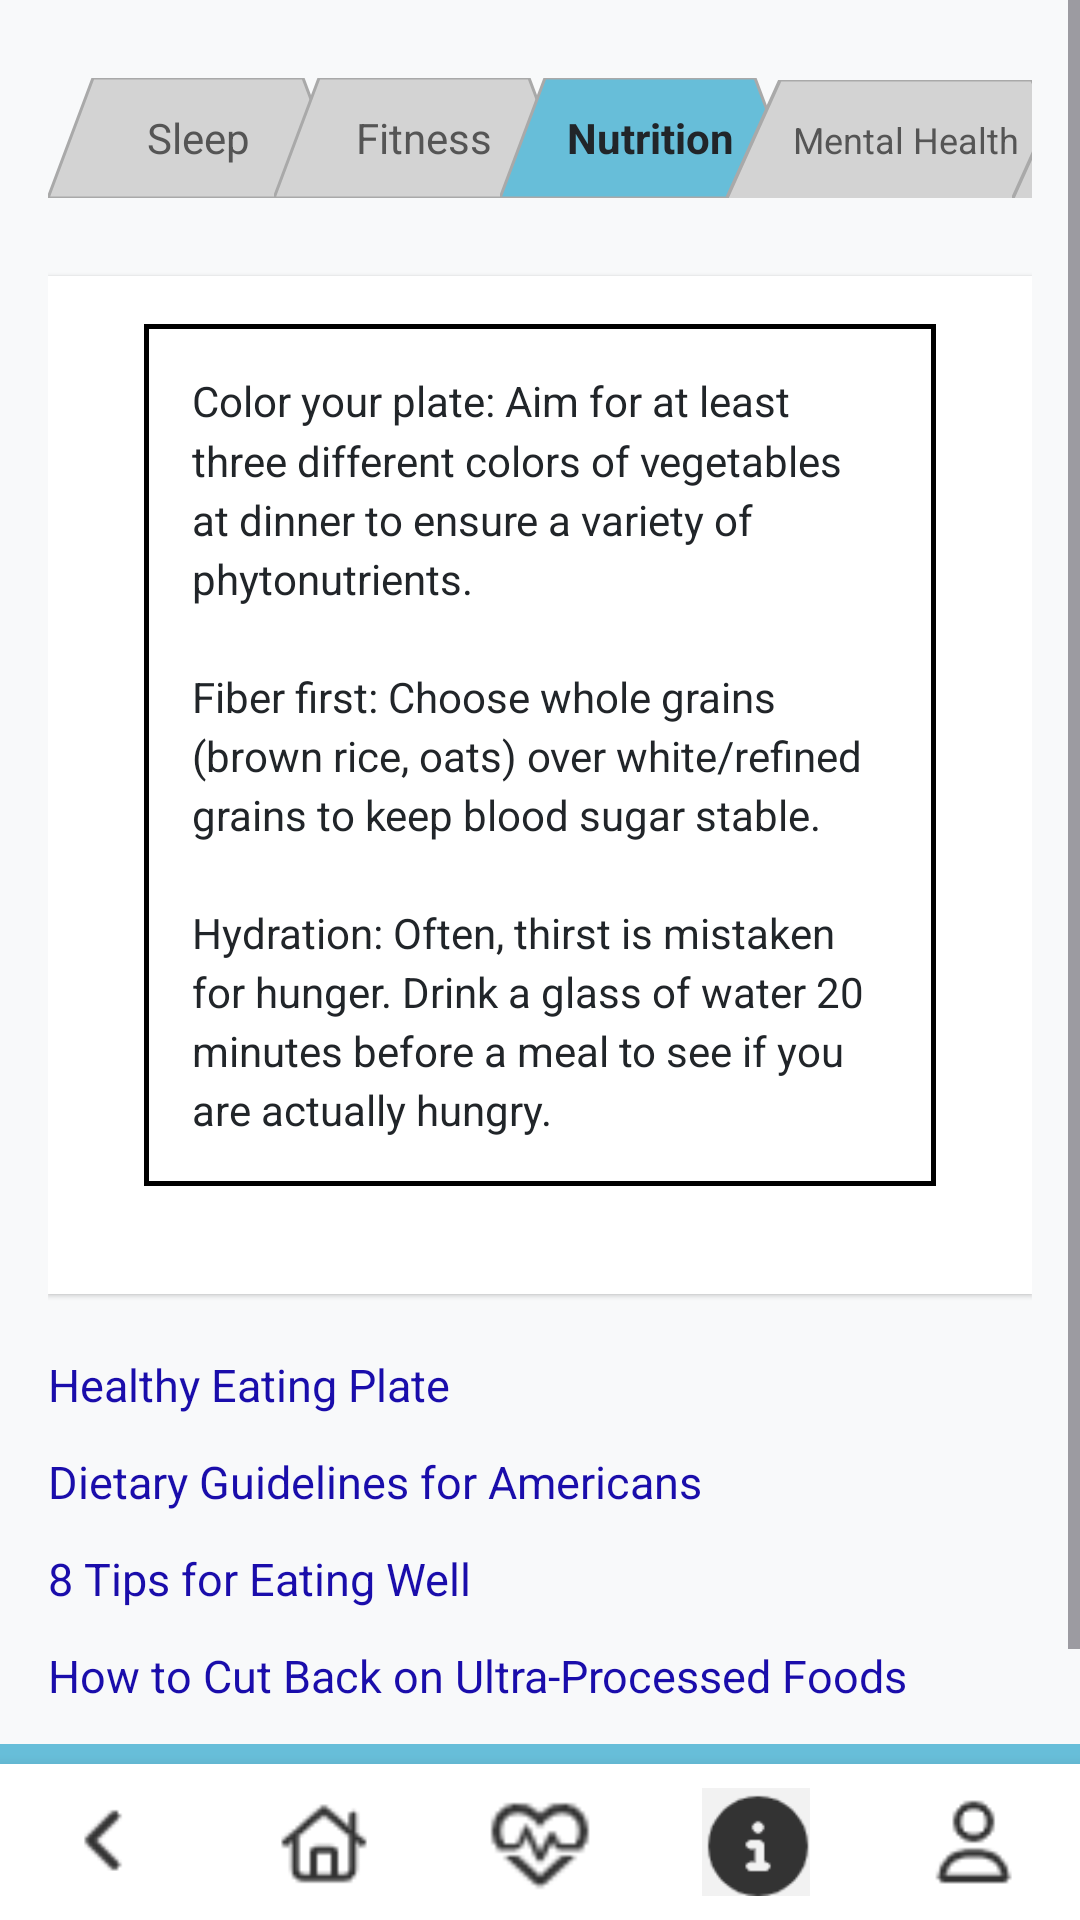

Reconstruct the res/layout file that produces this screen, plus the resources it refers to.
<!-- AndroidManifest.xml: application theme Theme.MAG01Y26 -->
<!-- res/layout/activity_nutrition_info.xml -->
<?xml version="1.0" encoding="utf-8"?>
<RelativeLayout xmlns:android="http://schemas.android.com/apk/res/android"
    xmlns:app="http://schemas.android.com/apk/res-auto"
    android:layout_width="match_parent"
    android:layout_height="match_parent"
    android:background="#F8F9FA"
    android:fitsSystemWindows="true"
    android:id="@+id/nutritionXML">

    <ScrollView
        android:layout_width="match_parent"
        android:layout_height="match_parent"
        android:layout_above="@id/bottomNavigationBar"
        android:fillViewport="true">

        <LinearLayout
            android:layout_width="match_parent"
            android:layout_height="wrap_content"
            android:orientation="vertical"
            android:padding="16dp">

            <HorizontalScrollView
                android:layout_width="match_parent"
                android:layout_height="wrap_content"
                android:scrollbars="none"
                android:layout_marginBottom="16dp">

                <LinearLayout
                    android:layout_width="match_parent"
                    android:layout_height="wrap_content"
                    android:orientation="horizontal"
                    android:gravity="center_horizontal"
                    android:paddingTop="10dp"
                    android:paddingBottom="10dp">


                    <TextView
                        android:id="@+id/btn_sleep"
                        android:layout_width="100dp"
                        android:layout_height="40dp"
                        android:text="@string/Sleep"
                        android:textColor="#555555"
                        android:gravity="center"
                        android:background="@drawable/tab_gray" />


                    <TextView
                        android:id="@+id/btn_fitness"
                        android:layout_width="100dp"
                        android:layout_height="40dp"
                        android:layout_marginLeft="-25dp"
                        android:text="@string/Fitness"
                        android:textColor="#555555"
                        android:gravity="center"
                        android:background="@drawable/tab_gray" />


                    <TextView
                        android:id="@+id/btn_nutrition"
                        android:layout_width="100dp"
                        android:layout_height="40dp"
                        android:layout_marginLeft="-25dp"
                        android:text="@string/Nutrition"
                        android:textColor="#212529"
                        android:textStyle="bold"
                        android:gravity="center"
                        android:background="@drawable/tab_style_selected" />


                    <TextView
                        android:id="@+id/btn_mental_health"
                        android:layout_width="120dp"
                        android:layout_height="40dp"
                        android:layout_marginLeft="-25dp"
                        android:text="@string/Mental_Health"
                        android:textColor="#555555"
                        android:gravity="center"
                        android:textSize="12sp"
                        android:background="@drawable/tab_gray" />


                    <TextView
                        android:id="@+id/btn_smoking"
                        android:layout_width="120dp"
                        android:layout_height="40dp"
                        android:layout_marginLeft="-25dp"
                        android:text="@string/Smoking_tab"
                        android:textColor="#555555"
                        android:gravity="center"
                        android:textSize="12sp"
                        android:background="@drawable/tab_gray" />


                    <TextView
                        android:id="@+id/btn_alcohol"
                        android:layout_width="120dp"
                        android:layout_height="40dp"
                        android:layout_marginLeft="-25dp"
                        android:text="@string/Alcohol"
                        android:textColor="#555555"
                        android:gravity="center"
                        android:textSize="12sp"
                        android:background="@drawable/tab_gray" />

                </LinearLayout>
            </HorizontalScrollView>


            <LinearLayout
                android:layout_width="match_parent"
                android:layout_height="wrap_content"
                android:orientation="vertical"
                android:background="@android:color/white"
                android:padding="16dp"
                android:elevation="1dp"
                android:layout_marginBottom="20dp">

                <com.google.android.material.card.MaterialCardView
                    android:layout_width="match_parent"
                    android:layout_height="wrap_content"
                    android:layout_marginLeft="16dp"
                    android:layout_marginRight="16dp"
                    android:layout_marginBottom="20dp"
                    app:cardBackgroundColor="@android:color/white"
                    app:cardCornerRadius="0dp"
                    app:cardElevation="0dp"
                    app:strokeColor="@android:color/black"
                    app:strokeWidth="1.5dp">

                    <TextView
                        android:layout_width="match_parent"
                        android:layout_height="wrap_content"
                        android:text="@string/Nutrition_Info"
                        android:textColor="#212529"
                        android:textSize="14sp"
                        android:lineSpacingMultiplier="1.2"
                        android:padding="16dp" />

                </com.google.android.material.card.MaterialCardView>
            </LinearLayout>


            <TextView
                android:id="@+id/link1"
                android:layout_width="match_parent"
                android:layout_height="wrap_content"
                android:text="@string/Healthy_Eating"
                android:textColor="#1A0DAB"
                android:textSize="15sp"
                android:autoLink="all"
                android:layout_marginBottom="12dp" />

            <TextView
                android:id="@+id/link2"
                android:layout_width="match_parent"
                android:layout_height="wrap_content"
                android:text="@string/dietary"
                android:textColor="#1A0DAB"
                android:textSize="15sp"
                android:layout_marginBottom="12dp" />

            <TextView
                android:id="@+id/link3"
                android:layout_width="match_parent"
                android:layout_height="wrap_content"
                android:text="@string/well_eating"
                android:textColor="#1A0DAB"
                android:textSize="15sp"
                android:layout_marginBottom="12dp" />

            <TextView
                android:id="@+id/link4"
                android:layout_width="match_parent"
                android:layout_height="wrap_content"
                android:text="@string/processed_food"
                android:textColor="#1A0DAB"
                android:textSize="15sp"
                android:layout_marginBottom="12dp" />

            <TextView
                android:id="@+id/link5"
                android:layout_width="match_parent"
                android:layout_height="wrap_content"
                android:text="@string/Nutrition_label"
                android:textColor="#1A0DAB"
                android:textSize="15sp"
                android:layout_marginBottom="12dp" />

        </LinearLayout>
    </ScrollView>

    <include layout="@layout/layout_blue_divider" />
    <LinearLayout
        android:id="@+id/bottomNavigationBar"
        android:layout_width="match_parent"
        android:layout_height="wrap_content"
        android:layout_alignParentBottom="true"
        android:orientation="horizontal"
        android:background="#FFFFFF"
        android:paddingTop="8dp"
        android:paddingBottom="8dp"
        android:elevation="8dp"
        android:weightSum="5">

        <ImageView
            android:id="@+id/btnBack"
            android:layout_width="0dp"
            android:layout_height="36dp"
            android:layout_weight="1"
            android:src="@drawable/ic_back"
            android:contentDescription="Back" />

        <ImageView
            android:id="@+id/btnHome"
            android:layout_width="0dp"
            android:layout_height="36dp"
            android:layout_weight="1"
            android:src="@drawable/ic_home"
            android:contentDescription="Home" />

        <ImageView
            android:id="@+id/btnHeart"
            android:layout_width="0dp"
            android:layout_height="36dp"
            android:layout_weight="1"
            android:src="@drawable/ic_simulation"
            android:contentDescription="Simulation" />

        <ImageView
            android:id="@+id/btnInfo"
            android:layout_width="0dp"
            android:layout_height="36dp"
            android:layout_weight="1"
            android:src="@drawable/ic_info_selected"
            android:contentDescription="Info" />

        <ImageView
            android:id="@+id/btnProfile"
            android:layout_width="0dp"
            android:layout_height="36dp"
            android:layout_weight="1"
            android:src="@drawable/ic_profile"
            android:contentDescription="Profile" />
    </LinearLayout>

</RelativeLayout>
<!-- res/layout/layout_blue_divider.xml (included above) -->
<?xml version="1.0" encoding="utf-8"?>
<View xmlns:android="http://schemas.android.com/apk/res/android"
    android:layout_width="match_parent"
    android:layout_height="20px"
    android:background="#67bed9"
    android:layout_above="@id/bottomNavigationBar" />
<!-- resources referenced by this layout -->
<resources>
  <!-- drawable ic_back: png bitmap (drawable, 230 bytes) -->
  <!-- drawable ic_home: png bitmap (drawable, 536 bytes) -->
  <!-- drawable ic_info_selected: png bitmap (drawable, 826 bytes) -->
  <!-- drawable ic_profile: png bitmap (drawable, 459 bytes) -->
  <!-- drawable ic_simulation: png bitmap (drawable, 723 bytes) -->
  <!-- drawable tab_gray (drawable) -->
  <?xml version="1.0" encoding="utf-8"?>
  <vector xmlns:android="http://schemas.android.com/apk/res/android"
      android:width="100dp"
      android:height="40dp"
      android:viewportWidth="100"
      android:viewportHeight="40">
  
      <path
          android:fillColor="#D3D3D3"
          android:strokeColor="#A9A9A9"
          android:strokeWidth="1"
          android:pathData="M 0,40 L 15,0 L 85,0 L 100,40 Z" />
  </vector>
  <!-- drawable tab_style_selected (drawable) -->
  <?xml version="1.0" encoding="utf-8"?>
  <vector xmlns:android="http://schemas.android.com/apk/res/android"
      android:width="100dp"
      android:height="40dp"
      android:viewportWidth="100"
      android:viewportHeight="40">
      <path
          android:fillColor="#67bed9"
          android:strokeColor="#A9A9A9"
          android:strokeWidth="1"
          android:pathData="M 0,40 L 15,0 L 85,0 L 100,40 Z" />
  </vector>
  <string name="Alcohol">Alcohol</string>
  <string name="Fitness">Fitness</string>
  <string name="Healthy_Eating">Healthy Eating Plate</string>
  <string name="Mental_Health">Mental Health</string>
  <string name="Nutrition">Nutrition</string>
  <string name="Nutrition_Info">Color your plate: Aim for at least three different colors of vegetables at dinner to ensure a variety of phytonutrients. \n\nFiber first: Choose whole grains (brown rice, oats) over white/refined grains to keep blood sugar stable. \n\nHydration: Often, thirst is mistaken for hunger. Drink a glass of water 20 minutes before a meal to see if you are actually hungry.</string>
  <string name="Nutrition_label">Understanding Nutrition Labels</string>
  <string name="Sleep">Sleep</string>
  <string name="Smoking_tab">Smoking</string>
  <string name="dietary">Dietary Guidelines for Americans</string>
  <string name="processed_food">How to Cut Back on Ultra-Processed Foods</string>
  <string name="well_eating">8 Tips for Eating Well</string>
  <style name="Theme.MAG01Y26" parent="Base.Theme.MAG01Y26" />
  <style name="Base.Theme.MAG01Y26" parent="Theme.Material3.DayNight.NoActionBar">
          
          
      </style>
</resources>
